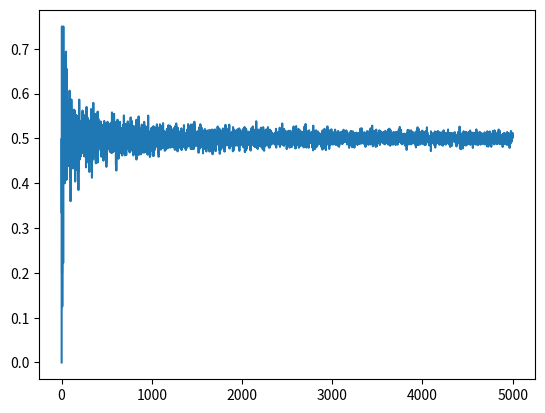

The matplotlib source for this figure:
import matplotlib.pyplot as plt
import numpy as np

def coinFlip(size):
    flips = np.random.randint(0, 2, size=size)
    return flips.mean()

coinFlip = np.frompyfunc(coinFlip, 1, 1)

xmin, xmax, dx = 1, 5000, 1
x = np.arange(xmin, xmax, dx)
y = coinFlip(x)
print(y)
plt.plot(x, y)
plt.show()
